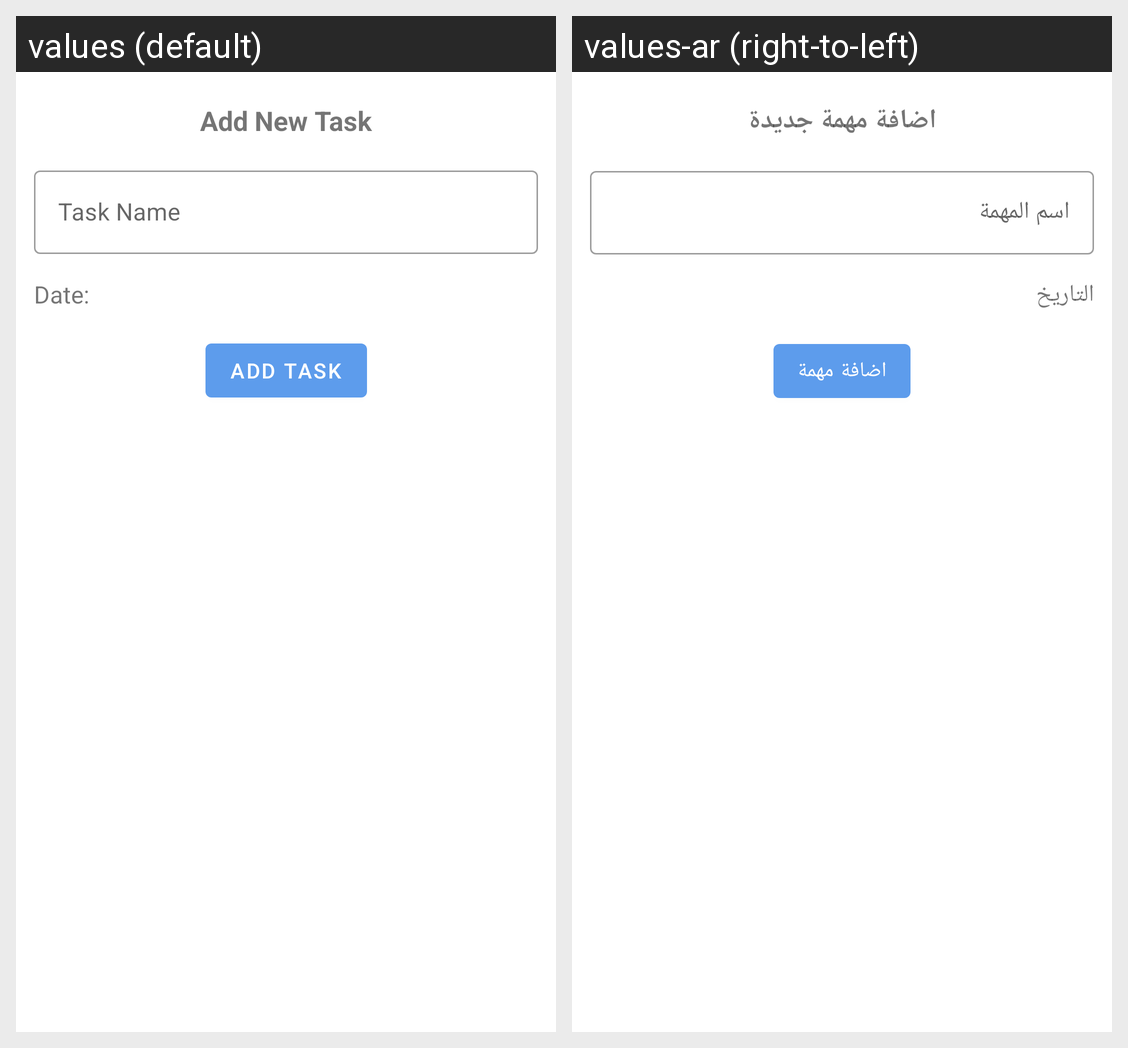

The same Android screen rendered under two of its app's locales, left to right. List the strings drawn on it with the default value and each locale's translation.
Android screen res/layout/bottom_sheet_add_task.xml rendered under 2 locales, left to right: values (default), values-ar (right-to-left). Device: Nexus 5 (rendered at 1080×1920; each locale shown at half size, 540×960, under a caption strip naming it); theme Theme.ToDo.
Strings drawn on this screen, with the default value and each locale's value (text and hints the layout hard-codes, and strings that could not be matched under every locale, appear in the picture but are not listed):

add_new_task
  values: Add New Task
  values-ar: اضافة مهمة جديدة

task_name
  values: Task Name
  values-ar: اسم المهمة

date
  values: Date:
  values-ar: التاريخ

add_task
  values: Add Task
  values-ar: اضافة مهمة
